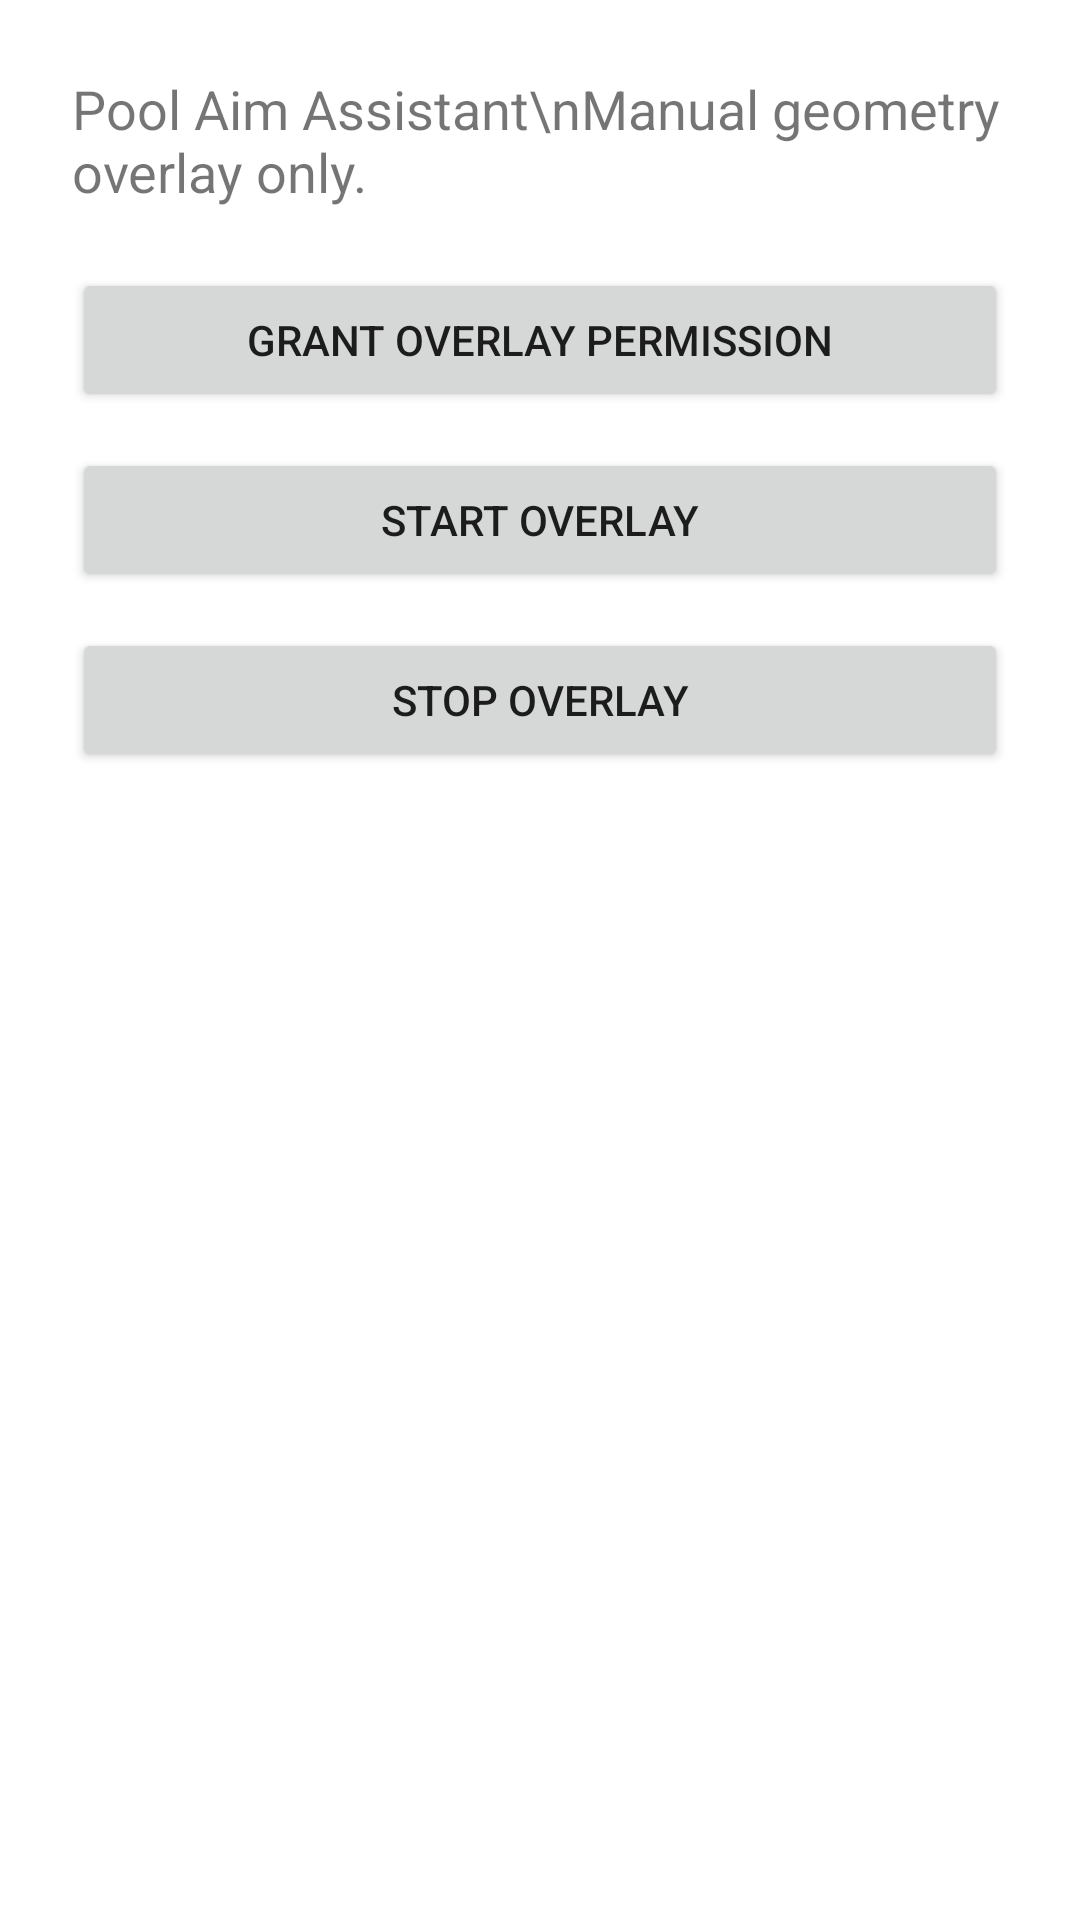

Layout XML and referenced resources for this Android screen:
<!-- AndroidManifest.xml: application theme Theme.PoolAimAssistant -->
<!-- res/layout/activity_main.xml -->
<?xml version="1.0" encoding="utf-8"?>
<LinearLayout xmlns:android="http://schemas.android.com/apk/res/android"
    android:layout_width="match_parent"
    android:layout_height="match_parent"
    android:orientation="vertical"
    android:padding="24dp">

    <TextView
        android:layout_width="match_parent"
        android:layout_height="wrap_content"
        android:text="Pool Aim Assistant\nManual geometry overlay only."
        android:textSize="18sp"
        android:paddingBottom="20dp" />

    <Button
        android:id="@+id/btn_request_permission"
        android:layout_width="match_parent"
        android:layout_height="wrap_content"
        android:text="Grant Overlay Permission" />

    <Button
        android:id="@+id/btn_start_overlay"
        android:layout_width="match_parent"
        android:layout_height="wrap_content"
        android:layout_marginTop="12dp"
        android:text="Start Overlay" />

    <Button
        android:id="@+id/btn_stop_overlay"
        android:layout_width="match_parent"
        android:layout_height="wrap_content"
        android:layout_marginTop="12dp"
        android:text="Stop Overlay" />

</LinearLayout>
<!-- resources referenced by this layout -->
<resources>
  <style name="Theme.PoolAimAssistant" parent="Theme.MaterialComponents.DayNight.DarkActionBar">
          <item name="colorPrimary">@color/primary</item>
          <item name="colorPrimaryVariant">@color/primaryVariant</item>
          <item name="colorSecondary">@color/accent</item>
      </style>
  <color name="primary">#2C3E50</color>
  <color name="primaryVariant">#1A252F</color>
  <color name="accent">#27AE60</color>
</resources>
